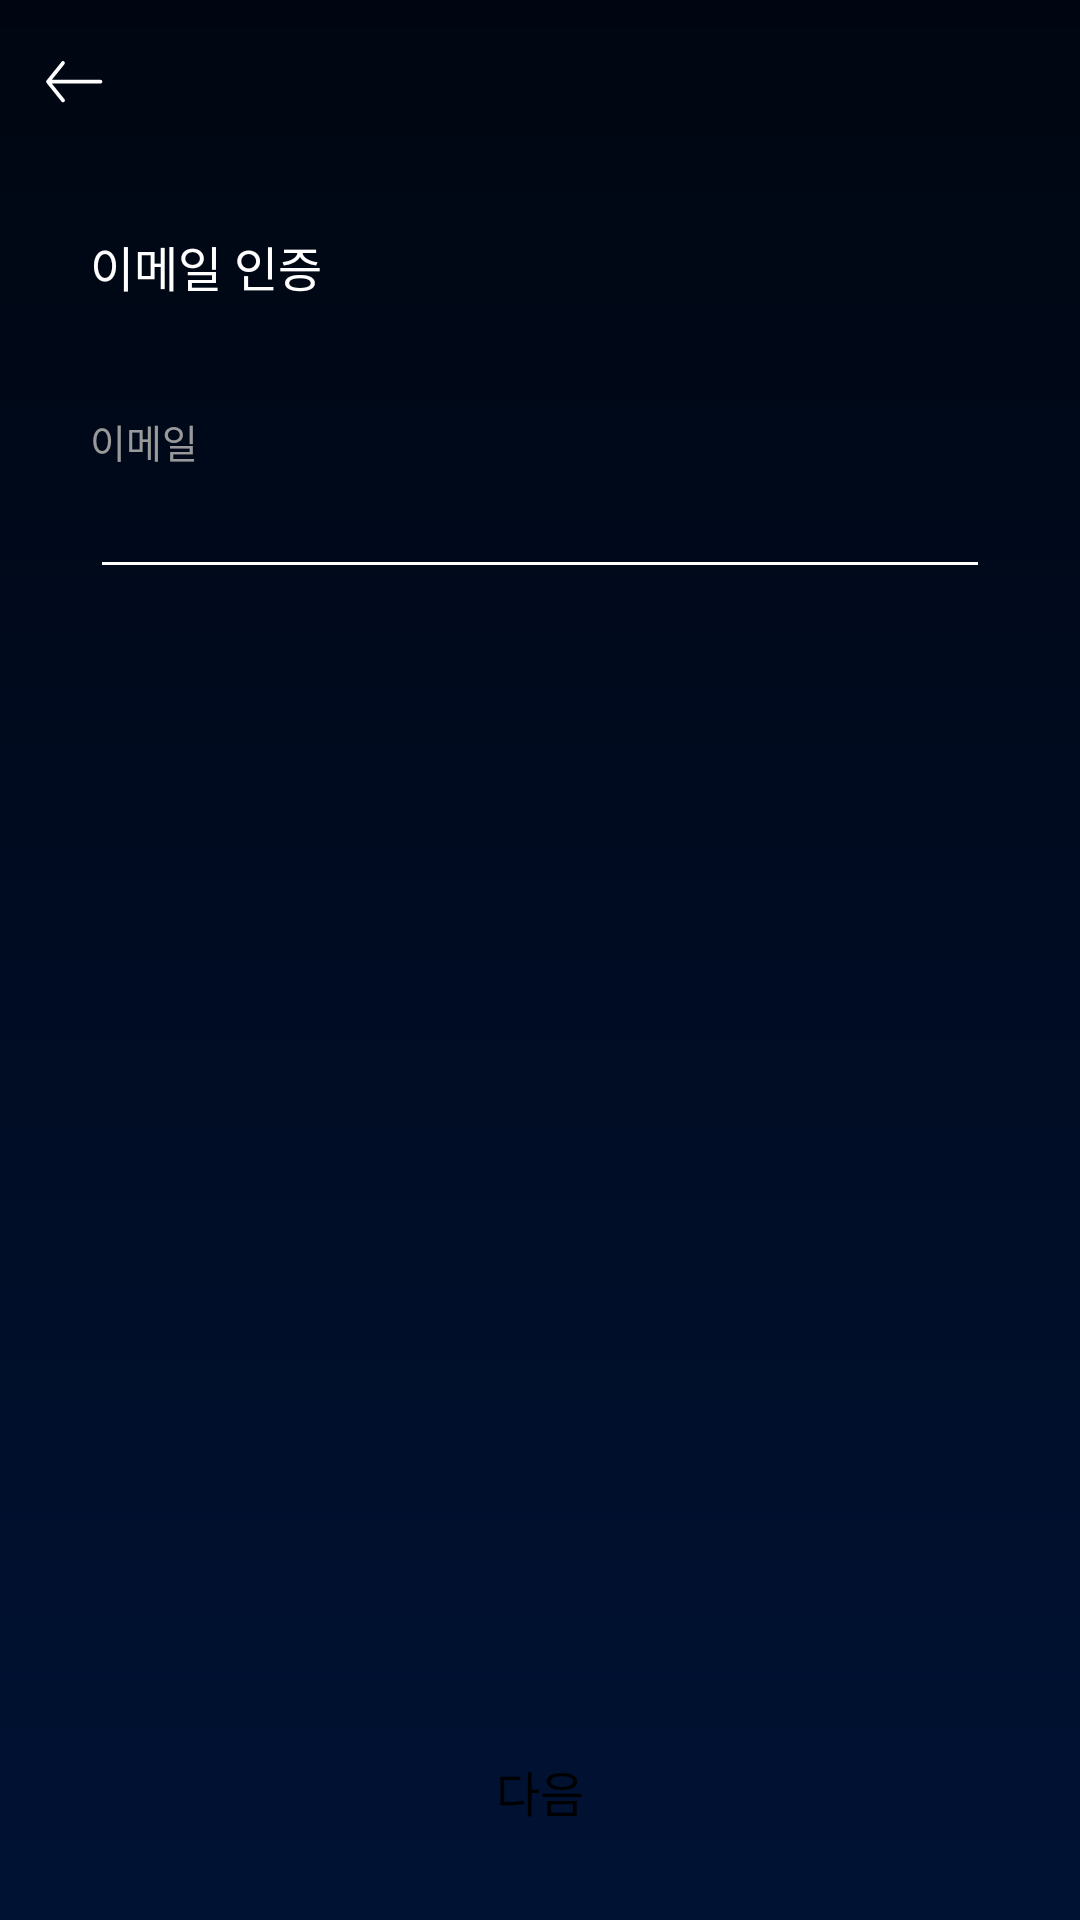

Write the Android layout XML for this screen, with the resource values it uses.
<!-- AndroidManifest.xml: application theme Theme.TD_Android -->
<!-- res/layout/activity_signup_email.xml -->
<?xml version="1.0" encoding="utf-8"?>
<androidx.constraintlayout.widget.ConstraintLayout xmlns:android="http://schemas.android.com/apk/res/android"
    xmlns:app="http://schemas.android.com/apk/res-auto"
    xmlns:tools="http://schemas.android.com/tools"
    android:layout_width="match_parent"
    android:layout_height="match_parent"
    android:background="@drawable/background">

    <ImageButton
        android:id="@+id/backButton"
        android:layout_width="wrap_content"
        android:layout_height="wrap_content"
        android:layout_marginStart="15dp"
        android:layout_marginTop="20dp"
        android:background="@color/background"
        app:layout_constraintStart_toStartOf="parent"
        app:layout_constraintTop_toTopOf="parent"
        app:srcCompat="@drawable/ic_back" />

    <TextView
        android:id="@+id/textView1"
        android:layout_width="wrap_content"
        android:layout_height="wrap_content"
        android:layout_marginStart="30dp"
        android:layout_marginTop="42dp"
        android:fontFamily="@font/cafe24oneprettynight"
        android:text="이메일 인증"
        android:textColor="@color/white"
        android:textSize="16sp"
        app:layout_constraintStart_toStartOf="parent"
        app:layout_constraintTop_toBottomOf="@+id/backButton" />

    <TextView
        android:id="@+id/textView2"
        android:layout_width="wrap_content"
        android:layout_height="wrap_content"
        android:layout_marginStart="30dp"
        android:layout_marginTop="37dp"
        android:fontFamily="@font/cafe24oneprettynight"
        android:text="이메일"
        android:textColor="#ff999999"
        android:textSize="13sp"
        app:layout_constraintStart_toStartOf="parent"
        app:layout_constraintTop_toBottomOf="@+id/textView1" />

    <EditText
        android:id="@+id/email"
        android:layout_width="0dp"
        android:layout_height="wrap_content"
        android:layout_marginHorizontal="30dp"
        android:layout_marginTop="5dp"
        android:backgroundTint="@color/white"
        android:fontFamily="@font/cafe24oneprettynight"
        android:inputType="textEmailAddress"
        android:textColor="@color/white"
        android:textSize="13sp"
        app:layout_constraintEnd_toEndOf="parent"
        app:layout_constraintHorizontal_bias="0.266"
        app:layout_constraintStart_toStartOf="parent"
        app:layout_constraintTop_toBottomOf="@+id/textView2" />

    <androidx.appcompat.widget.AppCompatButton
        android:id="@+id/nextButton"
        android:layout_width="0dp"
        android:layout_height="36dp"
        android:layout_marginHorizontal="30dp"
        android:layout_marginBottom="25dp"
        android:background="@drawable/all_button"
        android:backgroundTint="#40FFFFFF"
        android:enabled="false"
        android:fontFamily="@font/cafe24oneprettynight"
        android:text="다음"
        android:textColor="@color/black"
        android:textSize="16dp"
        app:layout_constraintBottom_toBottomOf="parent"
        app:layout_constraintEnd_toEndOf="parent"
        app:layout_constraintStart_toStartOf="parent" />

</androidx.constraintlayout.widget.ConstraintLayout>
<!-- resources referenced by this layout -->
<resources>
  <color name="background">#00000000</color>
  <color name="black">#FF000000</color>
  <color name="white">#FFFFFFFF</color>
  <!-- drawable background (drawable) -->
  <vector xmlns:android="http://schemas.android.com/apk/res/android"
      xmlns:aapt="http://schemas.android.com/aapt"
      android:width="360dp"
      android:height="640dp"
      android:viewportWidth="360"
      android:viewportHeight="640">
    <path
        android:pathData="M0,0h360v640h-360z">
      <aapt:attr name="android:fillColor">
        <gradient 
            android:startX="180"
            android:startY="0"
            android:endX="180"
            android:endY="640"
            android:type="linear">
          <item android:offset="0" android:color="#FF000611"/>
          <item android:offset="1" android:color="#FF001234"/>
          <item android:offset="1" android:color="#FF001234"/>
        </gradient>
      </aapt:attr>
    </path>
  </vector>
  <!-- drawable ic_back (drawable) -->
  <vector xmlns:android="http://schemas.android.com/apk/res/android"
      android:width="20dp"
      android:height="15dp"
      android:viewportWidth="20"
      android:viewportHeight="15">
    <path
        android:pathData="M6,1L1,7.233L6,13.465M1,7.233H18.5"
        android:strokeLineJoin="round"
        android:strokeWidth="1.25"
        android:fillColor="#00000000"
        android:strokeColor="#ffffff"
        android:strokeLineCap="round"/>
  </vector>
  <style name="Theme.TD_Android" parent="Theme.MaterialComponents.DayNight.DarkActionBar">
          
          <item name="colorPrimary">@color/purple_500</item>
          <item name="colorPrimaryVariant">@color/purple_700</item>
          <item name="colorOnPrimary">@color/white</item>
          
          <item name="colorSecondary">@color/teal_200</item>
          <item name="colorSecondaryVariant">@color/teal_700</item>
          <item name="colorOnSecondary">@color/black</item>
          
          <item name="android:statusBarColor">@color/status_bar</item>
          
          <item name="windowNoTitle">true</item>
      </style>
  <color name="purple_500">#FF6200EE</color>
  <color name="purple_700">#FF3700B3</color>
  <color name="teal_200">#FF03DAC5</color>
  <color name="teal_700">#FF018786</color>
  <color name="status_bar">#804E4E4E</color>
</resources>
